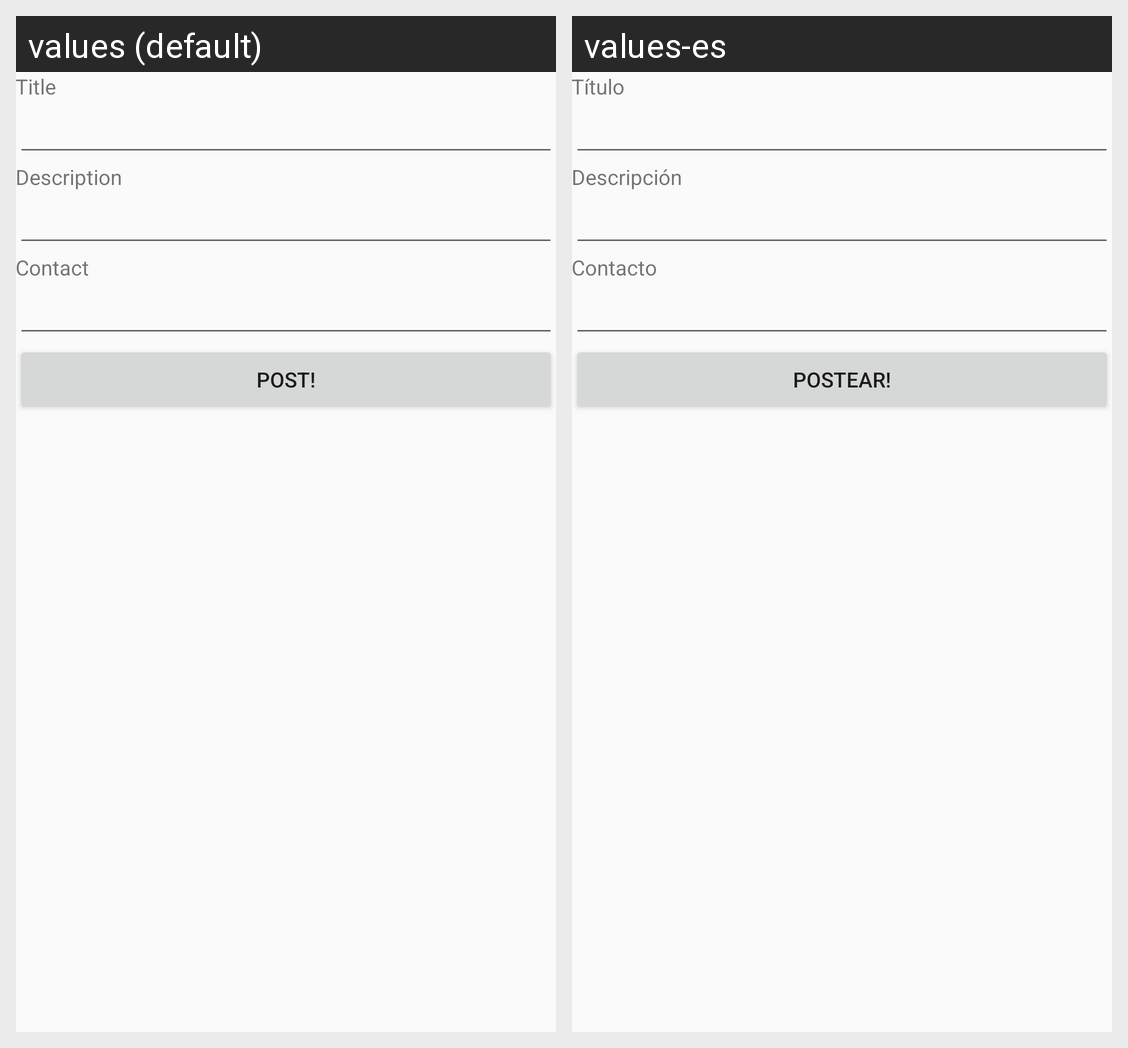

Translations of the strings shown on this Android screen, per locale in the grid:
Android screen res/layout/activity_post.xml rendered under 2 locales, left to right: values (default), values-es. Device: Nexus 5 (rendered at 1080×1920; each locale shown at half size, 540×960, under a caption strip naming it); theme AppTheme.
Strings drawn on this screen, with the default value and each locale's value (text and hints the layout hard-codes, and strings that could not be matched under every locale, appear in the picture but are not listed):

title_label
  values: Title
  values-es: Título

description_label
  values: Description
  values-es: Descripción

contact_label
  values: Contact
  values-es: Contacto

post_button
  values: Post!
  values-es: Postear!
